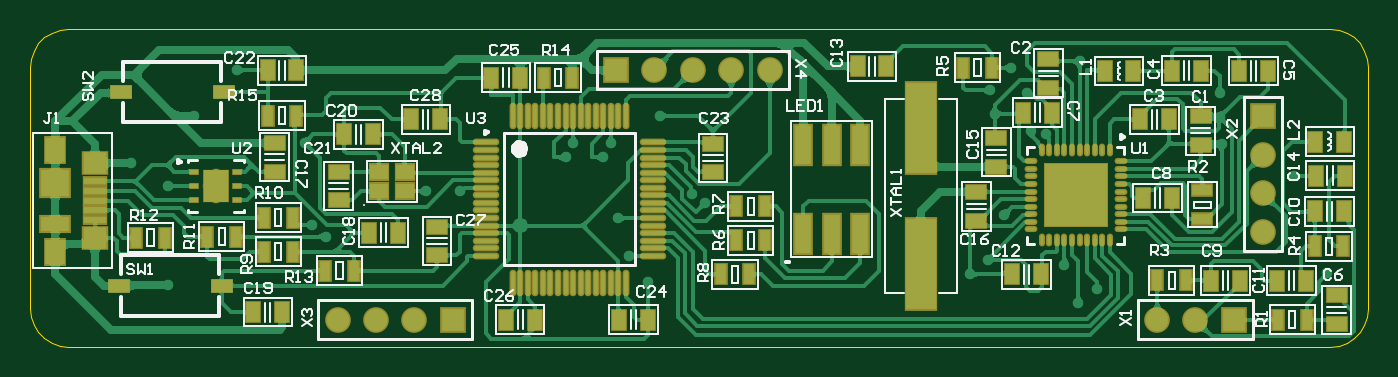
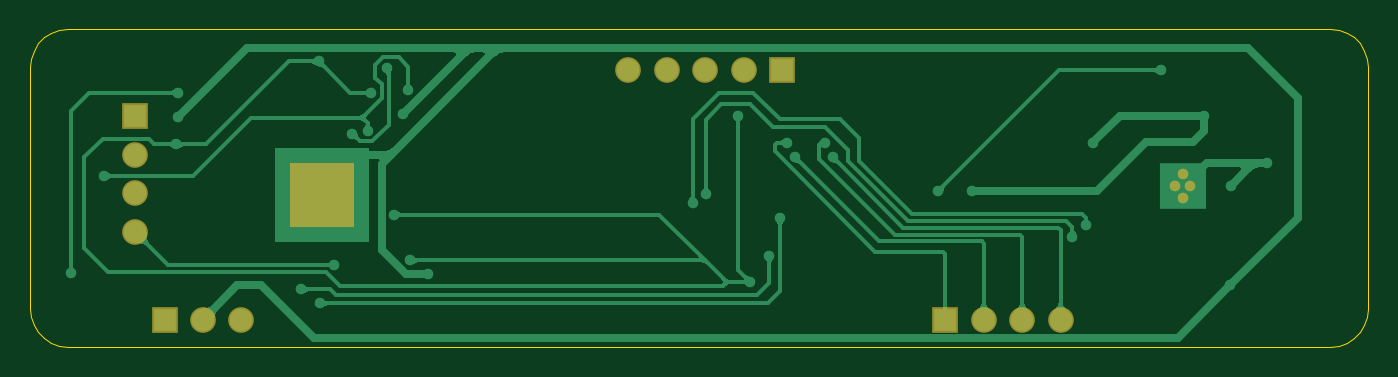
Circuit board: 8 layer files. Board 88.5 x 21.0 mm.
- bottom_copper: PCB1.GBL (26635 bytes)
- paste: PCB1.GBP (129 bytes)
- bottom_mask: PCB1.GBS (1032 bytes)
- outline: PCB1.GM1 (1079 bytes)
- top_copper: PCB1.GTL (138437 bytes)
- top_silk: PCB1.GTO (29996 bytes)
- paste: PCB1.GTP (5569 bytes)
- top_mask: PCB1.GTS (6396 bytes)

=== bottom_copper: PCB1.GBL (26635 bytes, source omitted) ===
=== paste: PCB1.GBP ===
G04 Layer_Color=128*
%FSLAX25Y25*%
%MOIN*%
G70*
G01*
G75*
%ADD11R,0.16142X0.16142*%
D11*
X577756Y274508D02*
D03*
M02*

=== bottom_mask: PCB1.GBS ===
G04 Layer_Color=16711935*
%FSLAX25Y25*%
%MOIN*%
G70*
G01*
G75*
%ADD45R,0.16942X0.16942*%
%ADD64R,0.06706X0.06706*%
%ADD65C,0.06706*%
%ADD66R,0.06706X0.06706*%
%ADD67C,0.02768*%
D45*
X577756Y274508D02*
D03*
D64*
X415512Y242126D02*
D03*
X458032Y307087D02*
D03*
X618858Y242126D02*
D03*
D65*
X405512D02*
D03*
X395512D02*
D03*
X385512D02*
D03*
X468032Y307087D02*
D03*
X478031D02*
D03*
X488031D02*
D03*
X498032D02*
D03*
X598858Y242126D02*
D03*
X608858D02*
D03*
X626476Y285039D02*
D03*
Y275039D02*
D03*
Y265039D02*
D03*
D66*
Y295039D02*
D03*
D67*
X571260Y268012D02*
D03*
Y272342D02*
D03*
Y276673D02*
D03*
Y281004D02*
D03*
X575591Y268012D02*
D03*
Y272342D02*
D03*
Y276673D02*
D03*
Y281004D02*
D03*
X579921Y268012D02*
D03*
Y272342D02*
D03*
Y276673D02*
D03*
Y281004D02*
D03*
X584252Y268012D02*
D03*
Y272342D02*
D03*
Y276673D02*
D03*
Y281004D02*
D03*
X353740Y273819D02*
D03*
X355709Y276969D02*
D03*
X353740Y280118D02*
D03*
X351772Y276969D02*
D03*
M02*

=== outline: PCB1.GM1 ===
G04 Layer_Color=16711935*
%FSLAX25Y25*%
%MOIN*%
G70*
G01*
G75*
%ADD68C,0.00039*%
D68*
X315292Y235098D02*
X644032Y235098D01*
X313102Y235345D02*
X315292Y235098D01*
X311021Y236073D02*
X313102Y235345D01*
X309155Y237246D02*
X311021Y236073D01*
X307597Y238804D02*
X309155Y237246D01*
X306424Y240670D02*
X307597Y238804D01*
X305696Y242751D02*
X306424Y240670D01*
X305450Y244941D02*
X305696Y242751D01*
X305449Y307933D02*
X305450Y244941D01*
X305449Y307933D02*
X305696Y310123D01*
X306424Y312204D01*
X307597Y314070D01*
X309155Y315628D01*
X311021Y316801D01*
X313102Y317529D01*
X315292Y317776D01*
X644032D01*
X646222Y317529D01*
X648303Y316801D01*
X650169Y315628D01*
X651727Y314070D01*
X652900Y312204D01*
X653628Y310123D01*
X653875Y307933D01*
Y244941D02*
Y307933D01*
X653628Y242751D02*
X653875Y244941D01*
X652900Y240670D02*
X653628Y242751D01*
X651727Y238804D02*
X652900Y240670D01*
X650169Y237246D02*
X651727Y238804D01*
X648303Y236073D02*
X650169Y237246D01*
X646222Y235345D02*
X648303Y236073D01*
X644032Y235098D02*
X646222Y235345D01*
M02*

=== top_copper: PCB1.GTL (138437 bytes, source omitted) ===
=== top_silk: PCB1.GTO (29996 bytes, source omitted) ===
=== paste: PCB1.GTP ===
G04 Layer_Color=8421504*
%FSLAX25Y25*%
%MOIN*%
G70*
G01*
G75*
%ADD11R,0.16142X0.16142*%
%ADD12O,0.02559X0.00787*%
%ADD13O,0.00787X0.02559*%
%ADD14R,0.03543X0.05118*%
%ADD15R,0.02756X0.05118*%
%ADD16R,0.05118X0.02756*%
%ADD17R,0.04331X0.10236*%
%ADD18R,0.05118X0.03543*%
%ADD19R,0.04724X0.03937*%
%ADD20O,0.00984X0.06102*%
%ADD21O,0.06102X0.00984*%
%ADD22R,0.05905X0.03543*%
%ADD25R,0.07874X0.23622*%
%ADD26R,0.05118X0.06496*%
%ADD27R,0.07480X0.07087*%
%ADD28R,0.05827X0.01772*%
%ADD29R,0.06102X0.05610*%
%ADD30R,0.07480X0.03937*%
%ADD43R,0.02756X0.03740*%
%ADD44R,0.02756X0.01378*%
D11*
X577756Y274508D02*
D03*
D12*
X589468Y283366D02*
D03*
Y281398D02*
D03*
Y279429D02*
D03*
Y277461D02*
D03*
Y275492D02*
D03*
Y273524D02*
D03*
Y271555D02*
D03*
Y269587D02*
D03*
Y267618D02*
D03*
Y265650D02*
D03*
X566043D02*
D03*
Y267618D02*
D03*
Y269587D02*
D03*
Y271555D02*
D03*
Y273524D02*
D03*
Y275492D02*
D03*
Y277461D02*
D03*
Y279429D02*
D03*
Y281398D02*
D03*
Y283366D02*
D03*
D13*
X586614Y262795D02*
D03*
X584646D02*
D03*
X582677D02*
D03*
X580709D02*
D03*
X578740D02*
D03*
X576772D02*
D03*
X574803D02*
D03*
X572835D02*
D03*
X570866D02*
D03*
X568898D02*
D03*
Y286221D02*
D03*
X570866D02*
D03*
X572835D02*
D03*
X574803D02*
D03*
X576772D02*
D03*
X578740D02*
D03*
X580709D02*
D03*
X582677D02*
D03*
X584646D02*
D03*
X586614D02*
D03*
D14*
X612992Y252284D02*
D03*
X620472D02*
D03*
X458858Y242126D02*
D03*
X466339D02*
D03*
X429331D02*
D03*
X436811D02*
D03*
X433063Y305118D02*
D03*
X425583D02*
D03*
X404724Y294291D02*
D03*
X412205D02*
D03*
X394685Y290354D02*
D03*
X387205D02*
D03*
X367323Y307087D02*
D03*
X374803D02*
D03*
X371063Y244094D02*
D03*
X363583D02*
D03*
X393701Y264764D02*
D03*
X401181D02*
D03*
X568701Y253937D02*
D03*
X561221D02*
D03*
X564075Y296063D02*
D03*
X571555D02*
D03*
X602756Y273819D02*
D03*
X595276D02*
D03*
X594488Y294291D02*
D03*
X601968D02*
D03*
X647638Y288484D02*
D03*
X640158D02*
D03*
X585236Y306890D02*
D03*
X592717D02*
D03*
X610335Y306988D02*
D03*
X602854D02*
D03*
X630217Y252284D02*
D03*
X637697D02*
D03*
X647539Y270374D02*
D03*
X640059D02*
D03*
X647736Y279626D02*
D03*
X640256D02*
D03*
X528445Y308071D02*
D03*
X520965D02*
D03*
X620276Y306890D02*
D03*
X627756D02*
D03*
D15*
X599016Y252362D02*
D03*
X606496D02*
D03*
X446654Y305118D02*
D03*
X439173D02*
D03*
X374803Y295284D02*
D03*
X367323D02*
D03*
X389764Y254921D02*
D03*
X382283D02*
D03*
X333071Y263484D02*
D03*
X340551D02*
D03*
X351575Y263779D02*
D03*
X359055D02*
D03*
X366339Y268701D02*
D03*
X373819D02*
D03*
X366339Y259842D02*
D03*
X373819D02*
D03*
X489370Y271654D02*
D03*
X496850D02*
D03*
X489370Y262795D02*
D03*
X496850D02*
D03*
X485236Y253937D02*
D03*
X492717D02*
D03*
X637894Y242126D02*
D03*
X630413D02*
D03*
X647441Y261221D02*
D03*
X639961D02*
D03*
X548425Y307776D02*
D03*
X555905D02*
D03*
D16*
X610728Y275787D02*
D03*
Y268307D02*
D03*
D17*
X506693Y264469D02*
D03*
X514173D02*
D03*
X521654D02*
D03*
Y287697D02*
D03*
X514173D02*
D03*
X506693D02*
D03*
D18*
X483268Y287992D02*
D03*
Y280512D02*
D03*
X411417Y266339D02*
D03*
Y258858D02*
D03*
X385827Y273228D02*
D03*
Y280709D02*
D03*
X369094D02*
D03*
Y288189D02*
D03*
X551870Y275295D02*
D03*
Y267815D02*
D03*
X570628Y302559D02*
D03*
Y310039D02*
D03*
X557087Y281980D02*
D03*
Y289460D02*
D03*
X610236Y287598D02*
D03*
Y295079D02*
D03*
X645669Y240945D02*
D03*
Y248425D02*
D03*
D19*
X396260Y280709D02*
D03*
X402953D02*
D03*
Y275590D02*
D03*
X396260D02*
D03*
D20*
X431102Y295276D02*
D03*
X433071D02*
D03*
X435039D02*
D03*
X437008D02*
D03*
X438976D02*
D03*
X440945D02*
D03*
X442913D02*
D03*
X444882D02*
D03*
X446850D02*
D03*
X448819D02*
D03*
X450787D02*
D03*
X452756D02*
D03*
X454724D02*
D03*
X456693D02*
D03*
X458661D02*
D03*
X460630D02*
D03*
Y251772D02*
D03*
X458661D02*
D03*
X456693D02*
D03*
X454724D02*
D03*
X452756D02*
D03*
X450787D02*
D03*
X448819D02*
D03*
X446850D02*
D03*
X444882D02*
D03*
X442913D02*
D03*
X440945D02*
D03*
X438976D02*
D03*
X437008D02*
D03*
X435039D02*
D03*
X433071D02*
D03*
X431102D02*
D03*
D21*
X467618Y288287D02*
D03*
Y286319D02*
D03*
Y284350D02*
D03*
Y282382D02*
D03*
Y280413D02*
D03*
Y278445D02*
D03*
Y276476D02*
D03*
Y274508D02*
D03*
Y272539D02*
D03*
Y270571D02*
D03*
Y268602D02*
D03*
Y266634D02*
D03*
Y264665D02*
D03*
Y262697D02*
D03*
Y260728D02*
D03*
Y258760D02*
D03*
X424114D02*
D03*
Y260728D02*
D03*
Y262697D02*
D03*
Y264665D02*
D03*
Y266634D02*
D03*
Y268602D02*
D03*
Y270571D02*
D03*
Y272539D02*
D03*
Y274508D02*
D03*
Y276476D02*
D03*
Y278445D02*
D03*
Y280413D02*
D03*
Y282382D02*
D03*
Y284350D02*
D03*
Y286319D02*
D03*
Y288287D02*
D03*
D22*
X328543Y250984D02*
D03*
X355315D02*
D03*
X355807Y301378D02*
D03*
X329035D02*
D03*
D25*
X537402Y291995D02*
D03*
Y256561D02*
D03*
D26*
X312008Y259842D02*
D03*
Y286417D02*
D03*
D27*
Y277658D02*
D03*
D28*
X322441Y270571D02*
D03*
Y268012D02*
D03*
Y273130D02*
D03*
Y275689D02*
D03*
Y278248D02*
D03*
D29*
X322284Y263327D02*
D03*
Y282933D02*
D03*
D30*
X312008Y267028D02*
D03*
D43*
X351969Y274705D02*
D03*
X355512D02*
D03*
Y279232D02*
D03*
X351969D02*
D03*
D44*
X359842Y280709D02*
D03*
Y276969D02*
D03*
X359843Y273228D02*
D03*
X347638D02*
D03*
X347638Y276969D02*
D03*
Y280709D02*
D03*
M02*

=== top_mask: PCB1.GTS ===
G04 Layer_Color=8388736*
%FSLAX25Y25*%
%MOIN*%
G70*
G01*
G75*
%ADD22R,0.05905X0.03543*%
%ADD45R,0.16942X0.16942*%
%ADD46O,0.03359X0.01587*%
%ADD47O,0.01587X0.03359*%
%ADD48R,0.04343X0.05918*%
%ADD49R,0.03556X0.05918*%
%ADD50R,0.05918X0.03556*%
%ADD51R,0.05131X0.11036*%
%ADD52R,0.05918X0.04343*%
%ADD53R,0.05524X0.04737*%
%ADD54O,0.01784X0.06902*%
%ADD55O,0.06902X0.01784*%
%ADD56R,0.02762X0.01778*%
%ADD57R,0.06699X0.08668*%
%ADD58R,0.08674X0.24422*%
%ADD59R,0.05905X0.07283*%
%ADD60R,0.08268X0.07874*%
%ADD61R,0.06614X0.02559*%
%ADD62R,0.06890X0.06398*%
%ADD63R,0.08268X0.04724*%
%ADD64R,0.06706X0.06706*%
%ADD65C,0.06706*%
%ADD66R,0.06706X0.06706*%
%ADD67C,0.02768*%
D22*
X328543Y250984D02*
D03*
X355315D02*
D03*
X355807Y301378D02*
D03*
X329035D02*
D03*
D45*
X577756Y274508D02*
D03*
D46*
X589468Y283366D02*
D03*
Y281398D02*
D03*
Y279429D02*
D03*
Y277461D02*
D03*
Y275492D02*
D03*
Y273524D02*
D03*
Y271555D02*
D03*
Y269587D02*
D03*
Y267618D02*
D03*
Y265650D02*
D03*
X566043D02*
D03*
Y267618D02*
D03*
Y269587D02*
D03*
Y271555D02*
D03*
Y273524D02*
D03*
Y275492D02*
D03*
Y277461D02*
D03*
Y279429D02*
D03*
Y281398D02*
D03*
Y283366D02*
D03*
D47*
X586614Y262795D02*
D03*
X584646D02*
D03*
X582677D02*
D03*
X580709D02*
D03*
X578740D02*
D03*
X576772D02*
D03*
X574803D02*
D03*
X572835D02*
D03*
X570866D02*
D03*
X568898D02*
D03*
Y286221D02*
D03*
X570866D02*
D03*
X572835D02*
D03*
X574803D02*
D03*
X576772D02*
D03*
X578740D02*
D03*
X580709D02*
D03*
X582677D02*
D03*
X584646D02*
D03*
X586614D02*
D03*
D48*
X612992Y252284D02*
D03*
X620472D02*
D03*
X458858Y242126D02*
D03*
X466339D02*
D03*
X429331D02*
D03*
X436811D02*
D03*
X433063Y305118D02*
D03*
X425583D02*
D03*
X404724Y294291D02*
D03*
X412205D02*
D03*
X394685Y290354D02*
D03*
X387205D02*
D03*
X367323Y307087D02*
D03*
X374803D02*
D03*
X371063Y244094D02*
D03*
X363583D02*
D03*
X393701Y264764D02*
D03*
X401181D02*
D03*
X568701Y253937D02*
D03*
X561221D02*
D03*
X564075Y296063D02*
D03*
X571555D02*
D03*
X602756Y273819D02*
D03*
X595276D02*
D03*
X594488Y294291D02*
D03*
X601968D02*
D03*
X647638Y288484D02*
D03*
X640158D02*
D03*
X585236Y306890D02*
D03*
X592717D02*
D03*
X610335Y306988D02*
D03*
X602854D02*
D03*
X630217Y252284D02*
D03*
X637697D02*
D03*
X647539Y270374D02*
D03*
X640059D02*
D03*
X647736Y279626D02*
D03*
X640256D02*
D03*
X528445Y308071D02*
D03*
X520965D02*
D03*
X620276Y306890D02*
D03*
X627756D02*
D03*
D49*
X599016Y252362D02*
D03*
X606496D02*
D03*
X446654Y305118D02*
D03*
X439173D02*
D03*
X374803Y295284D02*
D03*
X367323D02*
D03*
X389764Y254921D02*
D03*
X382283D02*
D03*
X333071Y263484D02*
D03*
X340551D02*
D03*
X351575Y263779D02*
D03*
X359055D02*
D03*
X366339Y268701D02*
D03*
X373819D02*
D03*
X366339Y259842D02*
D03*
X373819D02*
D03*
X489370Y271654D02*
D03*
X496850D02*
D03*
X489370Y262795D02*
D03*
X496850D02*
D03*
X485236Y253937D02*
D03*
X492717D02*
D03*
X637894Y242126D02*
D03*
X630413D02*
D03*
X647441Y261221D02*
D03*
X639961D02*
D03*
X548425Y307776D02*
D03*
X555905D02*
D03*
D50*
X610728Y275787D02*
D03*
Y268307D02*
D03*
D51*
X506693Y264469D02*
D03*
X514173D02*
D03*
X521654D02*
D03*
Y287697D02*
D03*
X514173D02*
D03*
X506693D02*
D03*
D52*
X483268Y287992D02*
D03*
Y280512D02*
D03*
X411417Y266339D02*
D03*
Y258858D02*
D03*
X385827Y273228D02*
D03*
Y280709D02*
D03*
X369094D02*
D03*
Y288189D02*
D03*
X551870Y275295D02*
D03*
Y267815D02*
D03*
X570628Y302559D02*
D03*
Y310039D02*
D03*
X557087Y281980D02*
D03*
Y289460D02*
D03*
X610236Y287598D02*
D03*
Y295079D02*
D03*
X645669Y240945D02*
D03*
Y248425D02*
D03*
D53*
X396260Y280709D02*
D03*
X402953D02*
D03*
Y275590D02*
D03*
X396260D02*
D03*
D54*
X431102Y295276D02*
D03*
X433071D02*
D03*
X435039D02*
D03*
X437008D02*
D03*
X438976D02*
D03*
X440945D02*
D03*
X442913D02*
D03*
X444882D02*
D03*
X446850D02*
D03*
X448819D02*
D03*
X450787D02*
D03*
X452756D02*
D03*
X454724D02*
D03*
X456693D02*
D03*
X458661D02*
D03*
X460630D02*
D03*
Y251772D02*
D03*
X458661D02*
D03*
X456693D02*
D03*
X454724D02*
D03*
X452756D02*
D03*
X450787D02*
D03*
X448819D02*
D03*
X446850D02*
D03*
X444882D02*
D03*
X442913D02*
D03*
X440945D02*
D03*
X438976D02*
D03*
X437008D02*
D03*
X435039D02*
D03*
X433071D02*
D03*
X431102D02*
D03*
D55*
X467618Y288287D02*
D03*
Y286319D02*
D03*
Y284350D02*
D03*
Y282382D02*
D03*
Y280413D02*
D03*
Y278445D02*
D03*
Y276476D02*
D03*
Y274508D02*
D03*
Y272539D02*
D03*
Y270571D02*
D03*
Y268602D02*
D03*
Y266634D02*
D03*
Y264665D02*
D03*
Y262697D02*
D03*
Y260728D02*
D03*
Y258760D02*
D03*
X424114D02*
D03*
Y260728D02*
D03*
Y262697D02*
D03*
Y264665D02*
D03*
Y266634D02*
D03*
Y268602D02*
D03*
Y270571D02*
D03*
Y272539D02*
D03*
Y274508D02*
D03*
Y276476D02*
D03*
Y278445D02*
D03*
Y280413D02*
D03*
Y282382D02*
D03*
Y284350D02*
D03*
Y286319D02*
D03*
Y288287D02*
D03*
D56*
X348228Y280709D02*
D03*
Y276969D02*
D03*
Y273228D02*
D03*
X359252D02*
D03*
Y276969D02*
D03*
Y280709D02*
D03*
D57*
X353740Y276969D02*
D03*
D58*
X537402Y291995D02*
D03*
Y256561D02*
D03*
D59*
X312008Y259842D02*
D03*
Y286417D02*
D03*
D60*
Y277658D02*
D03*
D61*
X322441Y270571D02*
D03*
Y268012D02*
D03*
Y273130D02*
D03*
Y275689D02*
D03*
Y278248D02*
D03*
D62*
X322284Y263327D02*
D03*
Y282933D02*
D03*
D63*
X312008Y267028D02*
D03*
D64*
X415512Y242126D02*
D03*
X458032Y307087D02*
D03*
X618858Y242126D02*
D03*
D65*
X405512D02*
D03*
X395512D02*
D03*
X385512D02*
D03*
X468032Y307087D02*
D03*
X478031D02*
D03*
X488031D02*
D03*
X498032D02*
D03*
X598858Y242126D02*
D03*
X608858D02*
D03*
X626476Y285039D02*
D03*
Y275039D02*
D03*
Y265039D02*
D03*
D66*
Y295039D02*
D03*
D67*
X571260Y268012D02*
D03*
Y272342D02*
D03*
Y276673D02*
D03*
Y281004D02*
D03*
X575591Y268012D02*
D03*
Y272342D02*
D03*
Y276673D02*
D03*
Y281004D02*
D03*
X579921Y268012D02*
D03*
Y272342D02*
D03*
Y276673D02*
D03*
Y281004D02*
D03*
X584252Y268012D02*
D03*
Y272342D02*
D03*
Y276673D02*
D03*
Y281004D02*
D03*
X353740Y273819D02*
D03*
X355709Y276969D02*
D03*
X353740Y280118D02*
D03*
X351772Y276969D02*
D03*
M02*

